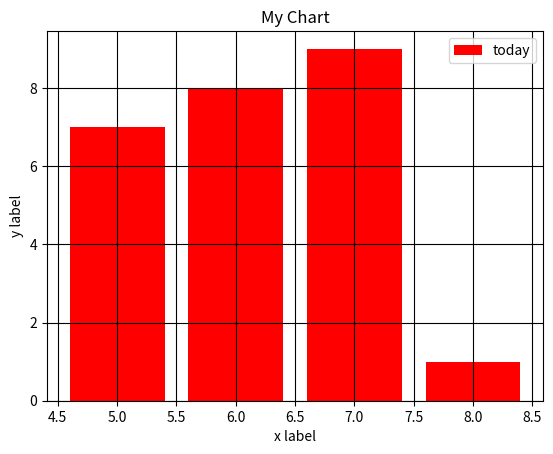

Reproduce this figure in Python.
#!/usr/bin/python3

# pip3 install matplotlib
from matplotlib import pyplot as plt

#import data from net or file
x=[5,6,7,8]
y=[7,8,9,1]

'''
x2=[4,3,2,1]
y2=[1,2,3,4]

plt.plot(x,y,'r',linewidth=5,label='today')
plt.plot(x2,y2,'g',linewidth=10,label='yestoday')

plt.scatter(x,y,color='r',label='today')
plt.scatter(x2,y2,color='g',label='yestoday')
'''

plt.bar(x,y,color='r',label='today')
#plt.bar(x2,y2,color='g',label='yestoday')


#add labels
plt.grid(True,color='k')
plt.title("My Chart")
plt.ylabel("y label")
plt.xlabel("x label")

plt.legend()

plt.show()
